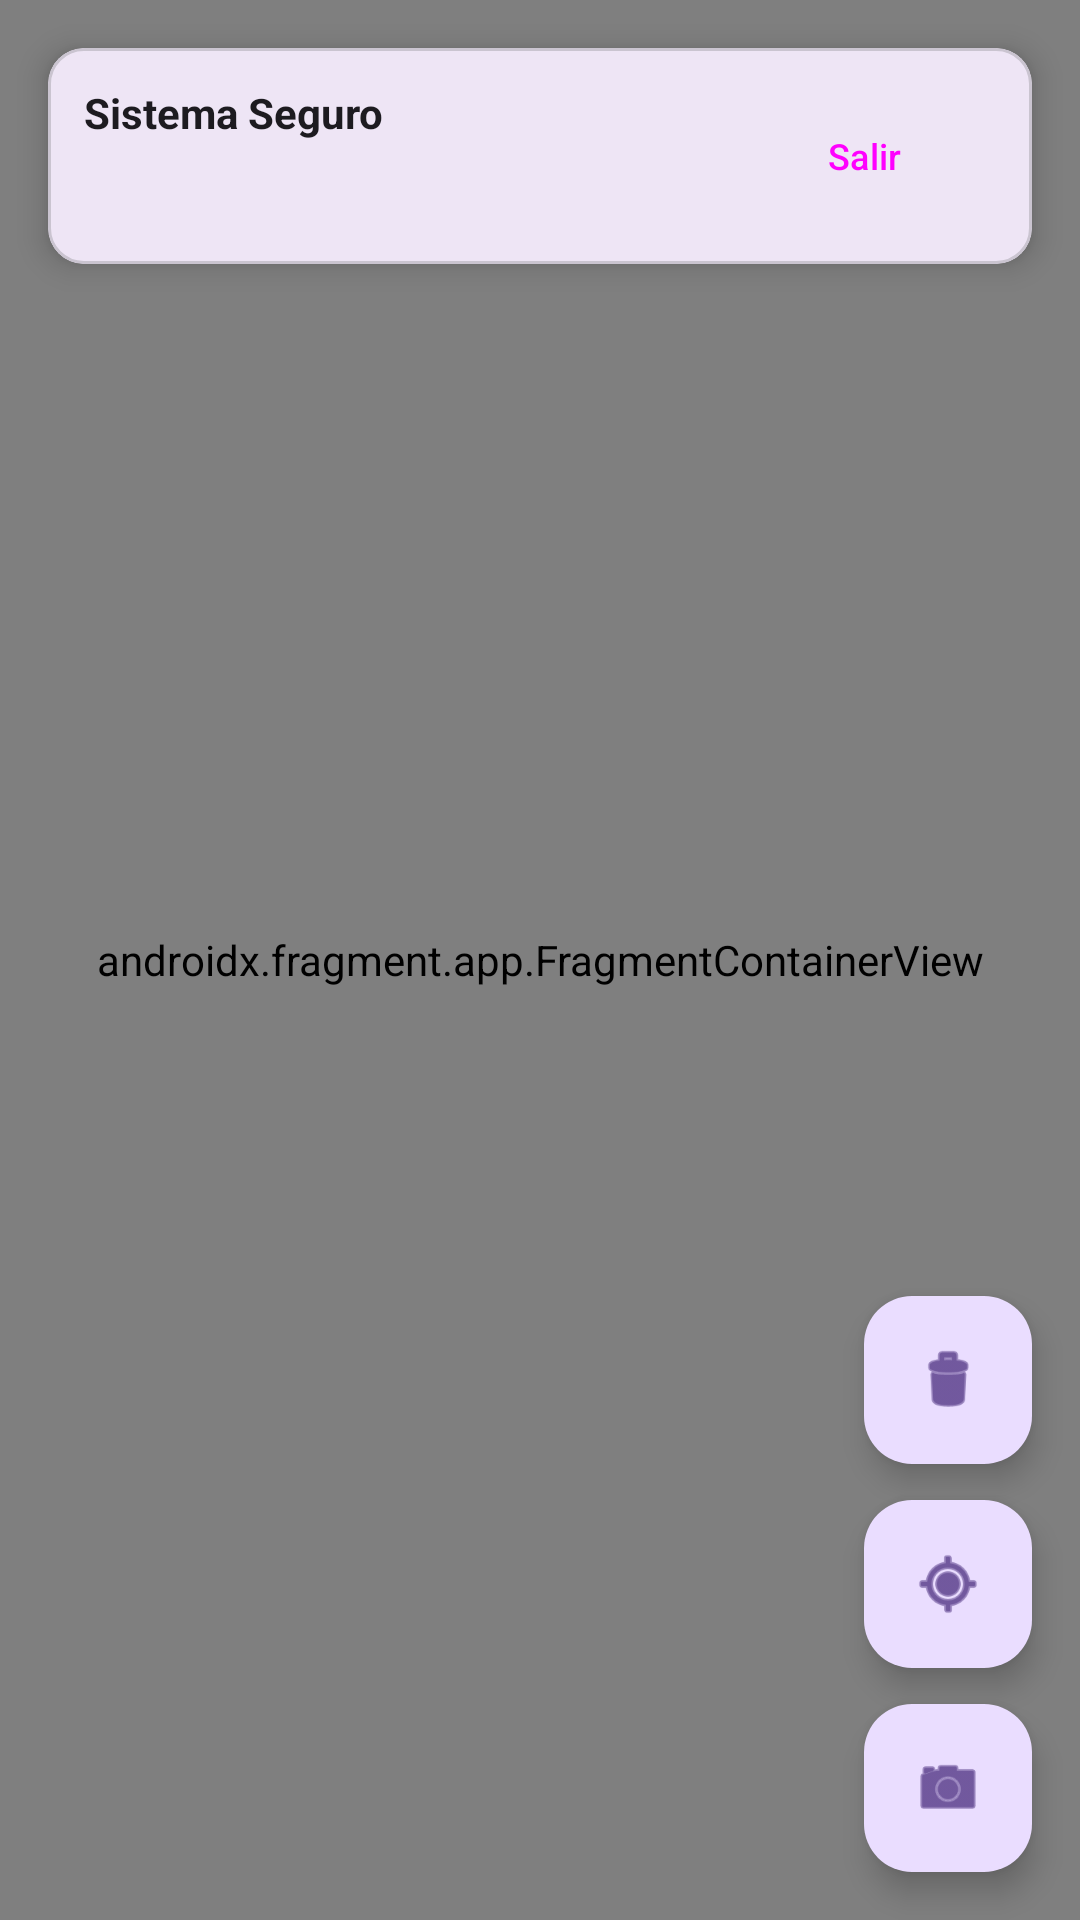

Produce the Android XML layout that renders to this screen, including the resource entries it uses.
<!-- AndroidManifest.xml: application theme Theme.SistemaSeguridadApp -->
<!-- res/layout/activity_main.xml -->
<?xml version="1.0" encoding="utf-8"?>
<androidx.constraintlayout.widget.ConstraintLayout xmlns:android="http://schemas.android.com/apk/res/android"
    xmlns:app="http://schemas.android.com/apk/res-auto"
    xmlns:tools="http://schemas.android.com/tools"
    android:id="@+id/main"
    android:layout_width="match_parent"
    android:layout_height="match_parent"
    tools:context=".MainActivity">

    
    <androidx.fragment.app.FragmentContainerView
        android:id="@+id/map"
        android:name="com.google.android.gms.maps.SupportMapFragment"
        android:layout_width="0dp"
        android:layout_height="0dp"
        app:layout_constraintBottom_toBottomOf="parent"
        app:layout_constraintEnd_toEndOf="parent"
        app:layout_constraintStart_toStartOf="parent"
        app:layout_constraintTop_toTopOf="parent" />

    
    <com.google.android.material.card.MaterialCardView
        android:id="@+id/cardHeader"
        android:layout_width="0dp"
        android:layout_height="wrap_content"
        android:layout_margin="16dp"
        app:cardCornerRadius="12dp"
        app:cardElevation="6dp"
        app:layout_constraintEnd_toEndOf="parent"
        app:layout_constraintStart_toStartOf="parent"
        app:layout_constraintTop_toTopOf="parent">

        <androidx.constraintlayout.widget.ConstraintLayout
            android:layout_width="match_parent"
            android:layout_height="wrap_content"
            android:padding="12dp">

            <TextView
                android:id="@+id/tvTitulo"
                android:layout_width="0dp"
                android:layout_height="wrap_content"
                android:text="Sistema Seguro"
                android:textColor="?attr/colorOnSurface"
                android:textSize="14sp"
                android:textStyle="bold"
                app:layout_constraintEnd_toStartOf="@id/btnCerrarSesion"
                app:layout_constraintStart_toStartOf="parent"
                app:layout_constraintTop_toTopOf="parent" />

            <Button
                android:id="@+id/btnCerrarSesion"
                style="?attr/materialButtonOutlinedStyle"
                android:layout_width="wrap_content"
                android:layout_height="wrap_content"
                android:text="Salir"
                android:textSize="12sp"
                app:layout_constraintBottom_toBottomOf="parent"
                app:layout_constraintEnd_toEndOf="parent"
                app:layout_constraintTop_toTopOf="parent" />
        </androidx.constraintlayout.widget.ConstraintLayout>
    </com.google.android.material.card.MaterialCardView>

    
    <com.google.android.material.card.MaterialCardView
        android:id="@+id/cardImagePreview"
        android:layout_width="140dp"
        android:layout_height="180dp"
        android:layout_margin="16dp"
        android:visibility="gone"
        app:cardCornerRadius="12dp"
        app:cardElevation="8dp"
        app:strokeColor="?attr/colorPrimary"
        app:strokeWidth="2dp"
        app:layout_constraintStart_toStartOf="parent"
        app:layout_constraintTop_toBottomOf="@id/cardHeader"
        tools:visibility="visible">

        <FrameLayout
            android:layout_width="match_parent"
            android:layout_height="match_parent">

            <ImageView
                android:id="@+id/imgPreview"
                android:layout_width="match_parent"
                android:layout_height="match_parent"
                android:contentDescription="Imagen capturada"
                android:scaleType="centerCrop" />

            <ImageButton
                android:id="@+id/btnClosePreview"
                android:layout_width="28dp"
                android:layout_height="28dp"
                android:layout_gravity="top|end"
                android:layout_margin="4dp"
                android:background="@android:color/background_dark"
                android:contentDescription="Cerrar vista previa"
                android:src="@android:drawable/ic_menu_close_clear_cancel"
                app:tint="@android:color/white" />
        </FrameLayout>
    </com.google.android.material.card.MaterialCardView>

    
    <com.google.android.material.floatingactionbutton.FloatingActionButton
        android:id="@+id/btnTakePhoto"
        android:layout_width="wrap_content"
        android:layout_height="wrap_content"
        android:layout_margin="16dp"
        android:contentDescription="Tomar foto"
        android:src="@android:drawable/ic_menu_camera"
        app:fabSize="normal"
        app:layout_constraintBottom_toBottomOf="parent"
        app:layout_constraintEnd_toEndOf="parent" />

    <com.google.android.material.floatingactionbutton.FloatingActionButton
        android:id="@+id/btnMyLocation"
        android:layout_width="wrap_content"
        android:layout_height="wrap_content"
        android:layout_marginEnd="16dp"
        android:layout_marginBottom="12dp"
        android:contentDescription="Mi ubicación"
        android:src="@android:drawable/ic_menu_mylocation"
        app:fabSize="mini"
        app:layout_constraintBottom_toTopOf="@id/btnTakePhoto"
        app:layout_constraintEnd_toEndOf="parent" />

    <com.google.android.material.floatingactionbutton.FloatingActionButton
        android:id="@+id/btnClearMarkers"
        android:layout_width="wrap_content"
        android:layout_height="wrap_content"
        android:layout_marginEnd="16dp"
        android:layout_marginBottom="12dp"
        android:contentDescription="Limpiar marcadores"
        android:src="@android:drawable/ic_menu_delete"
        app:fabSize="mini"
        app:layout_constraintBottom_toTopOf="@id/btnMyLocation"
        app:layout_constraintEnd_toEndOf="parent" />

</androidx.constraintlayout.widget.ConstraintLayout>
<!-- resources referenced by this layout -->
<resources>
  <style name="Theme.SistemaSeguridadApp" parent="Base.Theme.SistemaSeguridadApp" />
  <style name="Base.Theme.SistemaSeguridadApp" parent="Theme.Material3.DayNight.NoActionBar">
          
          
      </style>
</resources>
